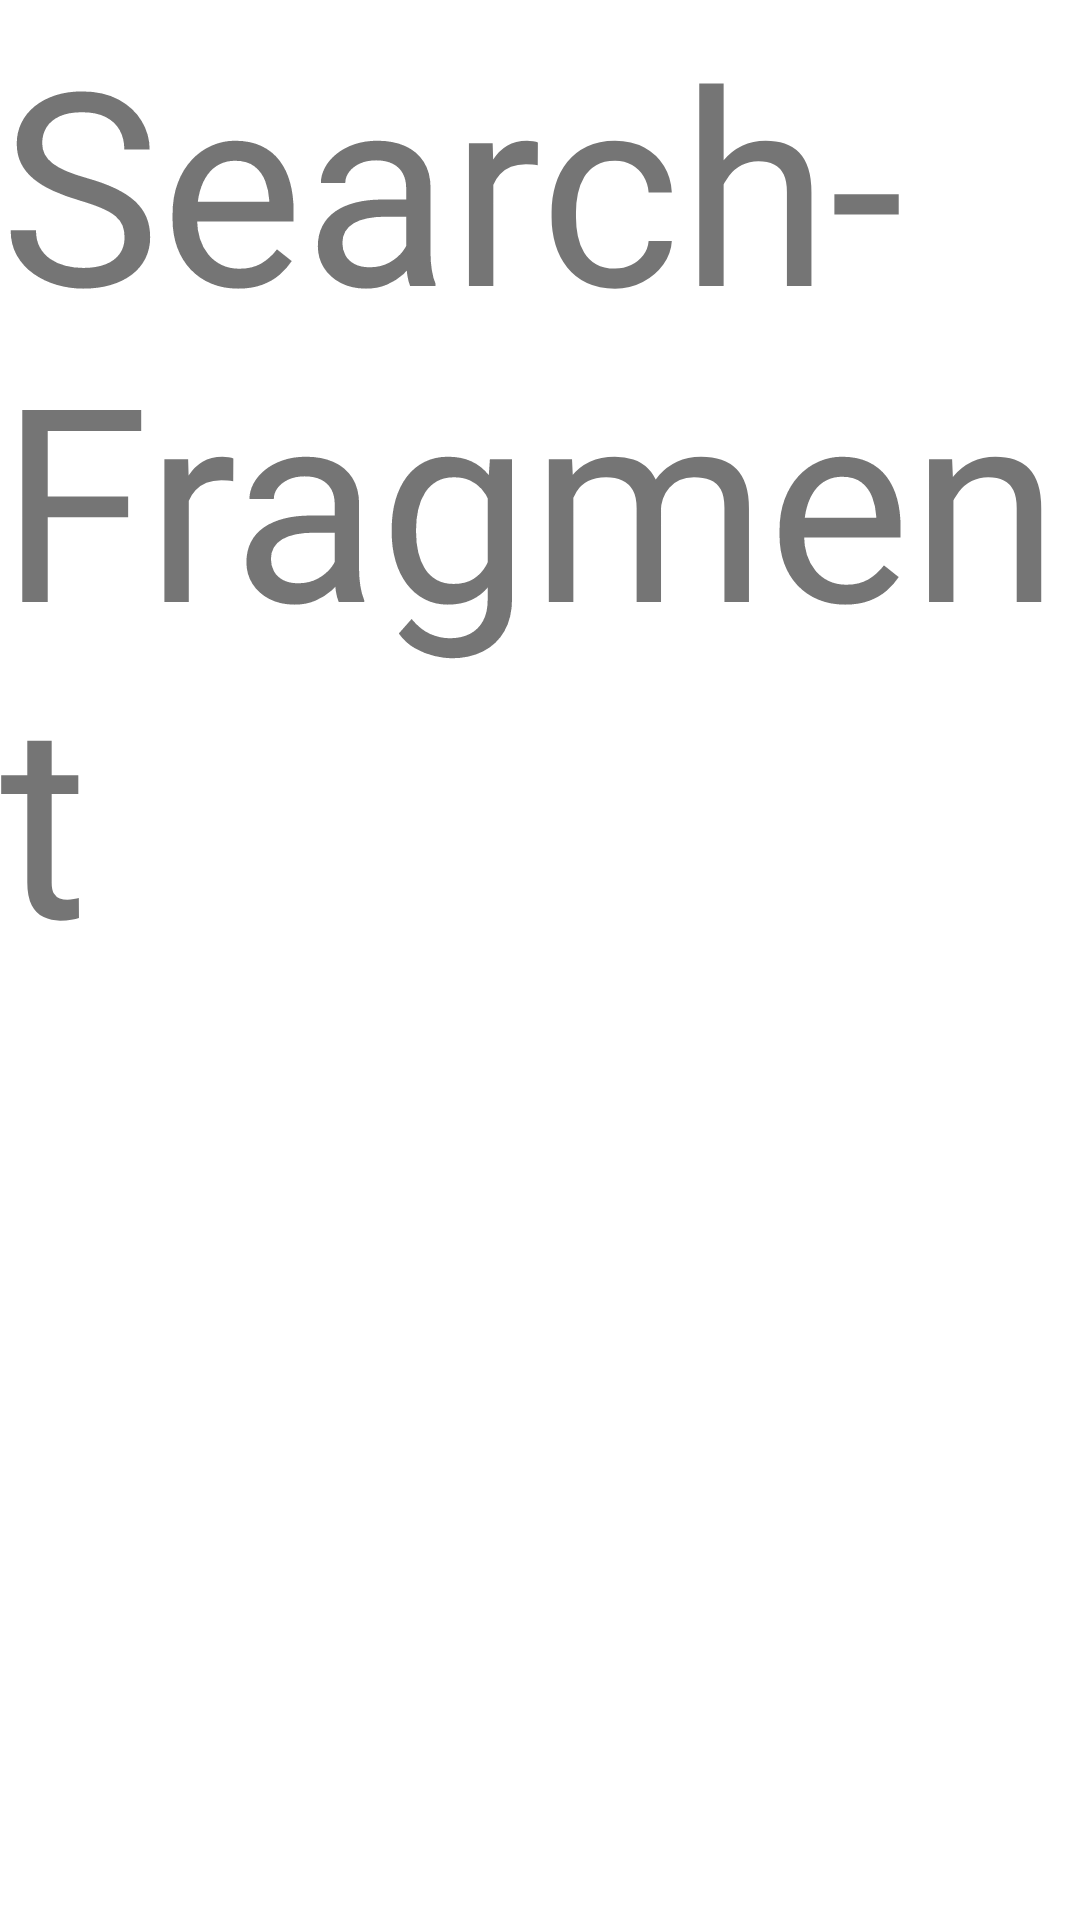

Here is an Android app screen rendered from its layout file. Give the layout XML and the strings, colors and styles it references.
<!-- AndroidManifest.xml: application theme Theme.MahsimEcommerce -->
<!-- res/layout/fragment_search.xml -->
<?xml version="1.0" encoding="utf-8"?>
<FrameLayout xmlns:android="http://schemas.android.com/apk/res/android"
    xmlns:tools="http://schemas.android.com/tools"
    android:layout_width="match_parent"
    android:layout_height="match_parent"
    tools:context=".fragments.Search.SearchFragment">

    
    <TextView
        android:layout_width="match_parent"
        android:layout_height="match_parent"
        android:textSize="90dp"
        android:text="Search- Fragment" />

</FrameLayout>
<!-- resources referenced by this layout -->
<resources>
  <style name="Theme.MahsimEcommerce" parent="Theme.MaterialComponents.DayNight.DarkActionBar">
          
          <item name="colorPrimary">@color/purple_500</item>
          <item name="colorPrimaryVariant">@color/purple_700</item>
          <item name="colorOnPrimary">@color/white</item>
          
          <item name="colorSecondary">@color/teal_200</item>
          <item name="colorSecondaryVariant">@color/teal_700</item>
          <item name="colorOnSecondary">@color/black</item>
          
          <item name="android:statusBarColor" tools:targetApi="l">?attr/colorPrimaryVariant</item>
          
          <item name="drawerArrowStyle">@style/DrawerArrowStyle</item>
          <item name="android:windowLightStatusBar">true</item>
  
  
      </style>
  <color name="purple_500">#D2FFFFFF</color>
  <color name="purple_700">#D2F3F3F3</color>
  <color name="white">#FFFFFFFF</color>
  <color name="teal_200">#FF03DAC5</color>
  <color name="teal_700">#FF018786</color>
  <color name="black">#FF000000</color>
  <style name="DrawerArrowStyle" parent="Widget.AppCompat.DrawerArrowToggle">
          <item name="spinBars">true</item>
          <item name="color">@color/black</item>
      </style>
</resources>
